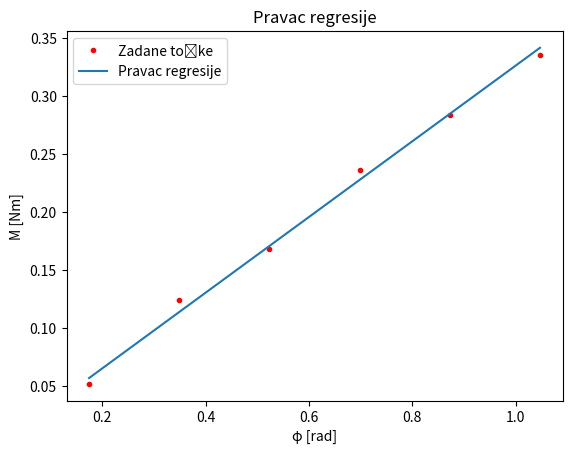

Generate this figure with matplotlib:
import numpy as np
import matplotlib.pyplot as plt
import math

M=[0.052, 0.124, 0.168, 0.236, 0.284, 0.336]
Kut=[0.1745, 0.3491, 0.5236, 0.6981, 0.8727, 1.0472]
lista=[]
for i in range(len(M)):
    s=M[i]*Kut[i]
    lista.append(s)
xy=sum(lista)/len(lista)
lista2=[]
for j in range(len(Kut)):
    S=(Kut[j])**2
    lista2.append(S)
sr=sum(lista2)/len(lista2)
k=xy/sr
lista_m=[]
for z in range(len(M)):
    lista_m.append(M[z]**2)
srednja_m=sum(lista_m)/len(lista_m)
sigma=math.sqrt((1/len(M))*((srednja_m/sr)-k**2))
polje1=np.asarray(M)
polje2=np.asarray(Kut)
y=k*polje2
print('Modul torzije Dt iznosi:{}{}{}'.format(k, u"\u00B1",sigma))
plt.xlabel('φ [rad]')
plt.ylabel('M [Nm]')
plt.plot(polje2,polje1,'r.', label='Zadane točke')
plt.plot(polje2,y, label='Pravac regresije')
plt.title('Pravac regresije')
plt.legend()
plt.show()